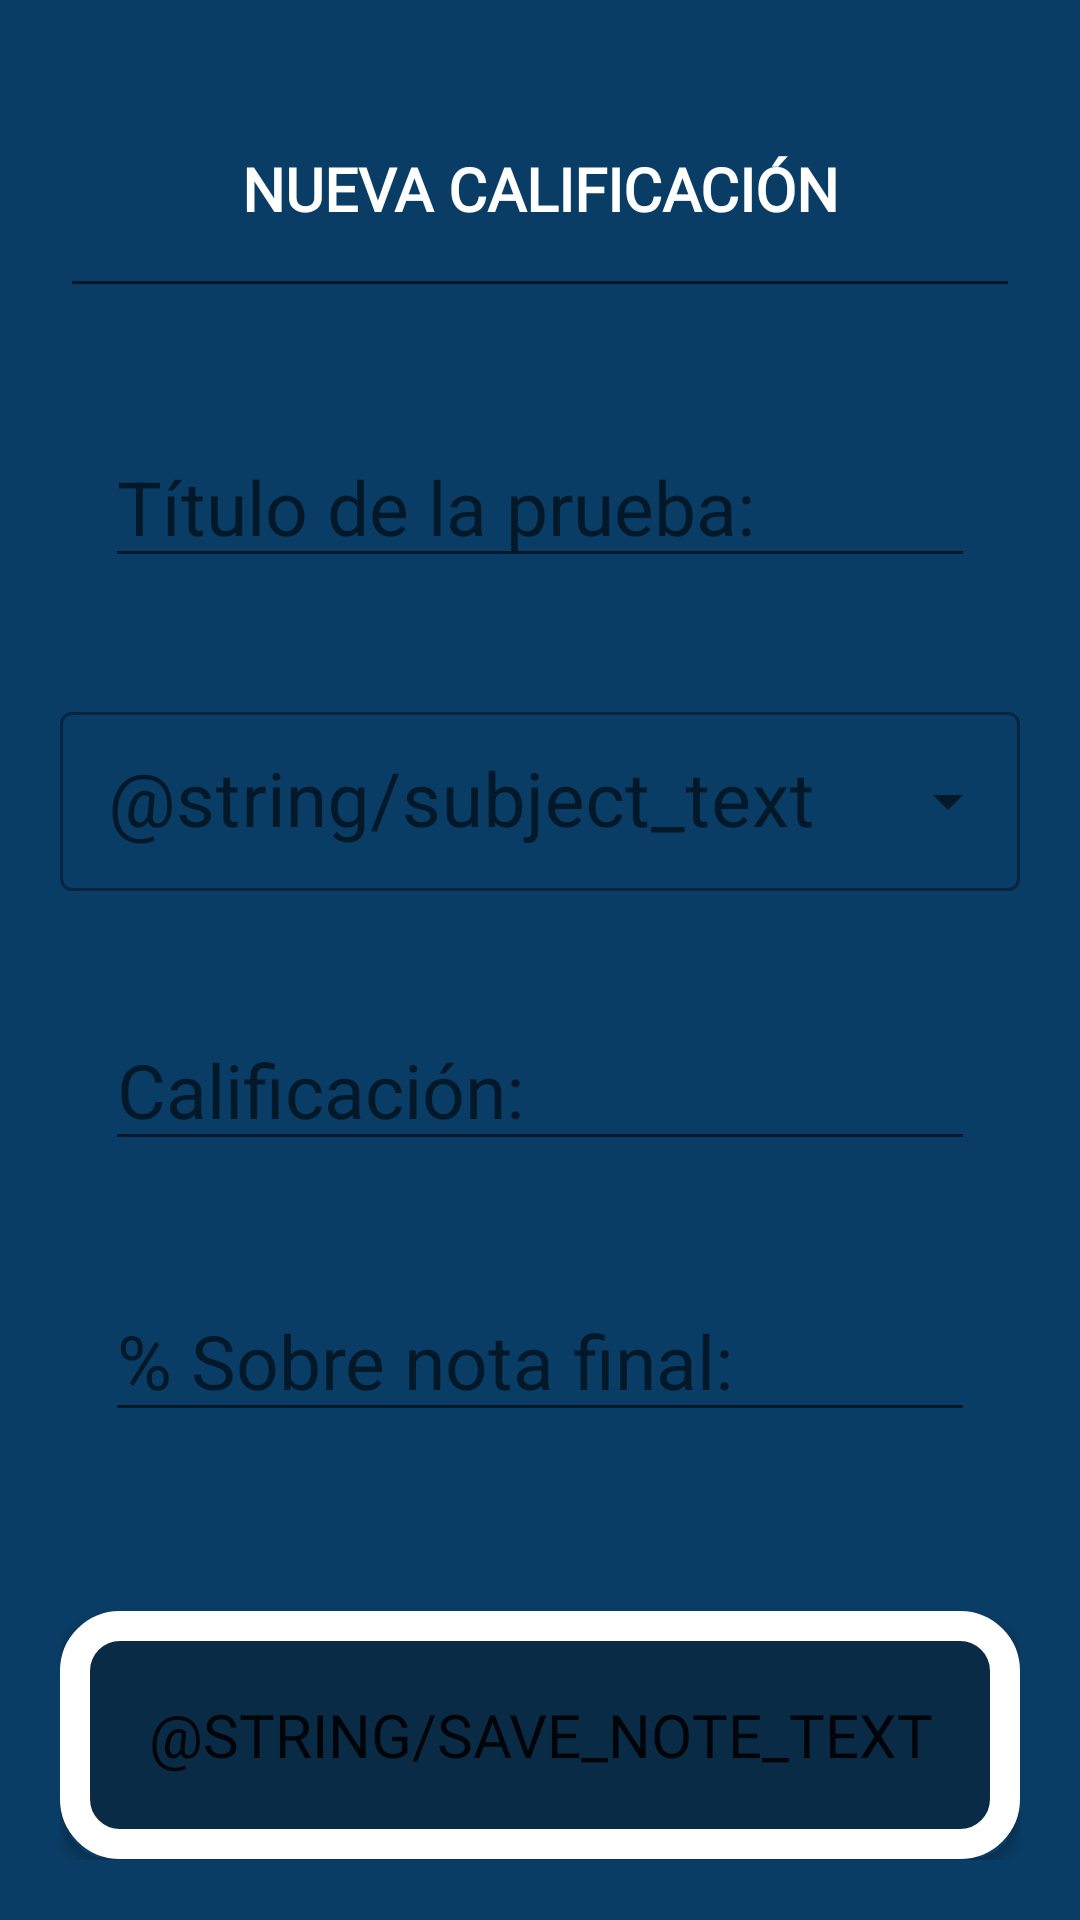

The Android layout XML behind this screen, and the referenced resources:
<!-- AndroidManifest.xml: application theme Theme.Unihelp -->
<!-- res/layout/activity_note_creator.xml -->
<?xml version="1.0" encoding="utf-8"?>
<LinearLayout xmlns:android="http://schemas.android.com/apk/res/android"
    xmlns:app="http://schemas.android.com/apk/res-auto"
    xmlns:tools="http://schemas.android.com/tools"
    android:layout_width="match_parent"
    android:layout_height="match_parent"
    android:orientation="vertical"
    android:background="@color/unihelp_color"
    android:padding="20dp"
    tools:context=".NoteCreator">

    <TextView
        android:id="@+id/note_creator_title"
        android:layout_width="match_parent"
        android:layout_height="0dp"
        android:layout_weight="0.2"
        android:textAlignment="center"
        android:textStyle="bold"
        android:textColor="@color/white"
        android:text="@string/note_creator_title_text"
        android:textSize = "20sp"
        style="@style/MyTextViewStyle"/>

    <LinearLayout
        android:layout_width="match_parent"
        android:layout_height="0dp"
        android:layout_weight="1"
        android:orientation="vertical"
        android:background="@drawable/rounded_corner">

        <View
            android:layout_width="match_parent"
            android:layout_height="0dp"
            android:layout_weight="0.5"/>

        <EditText
            android:id="@+id/note_title"
            android:layout_width="match_parent"
            android:layout_height="wrap_content"
            android:hint="@string/note_title_text"
            android:layout_marginLeft="15dp"
            android:layout_marginRight="15dp"
            android:textColor="@color/black"
            android:textSize="25sp" />

        <View
            android:layout_width="match_parent"
            android:layout_height="0dp"
            android:layout_weight="0.5"/>

        <com.google.android.material.textfield.TextInputLayout
            android:layout_width="match_parent"
            android:layout_height="wrap_content"
            android:hint="@string/subject_text"
            style="@style/Widget.MaterialComponents.TextInputLayout.OutlinedBox.Dense.ExposedDropdownMenu">

            <AutoCompleteTextView
                android:id="@+id/auto_complete"
                android:layout_width="match_parent"
                android:layout_height="wrap_content"
                android:textSize="25sp"/>

        </com.google.android.material.textfield.TextInputLayout>

        <View
            android:layout_width="match_parent"
            android:layout_height="0dp"
            android:layout_weight="0.5"/>

        <EditText
            android:id="@+id/note_number"
            android:layout_width="match_parent"
            android:layout_height="wrap_content"
            android:hint="@string/note_number_text"
            android:layout_marginLeft="15dp"
            android:layout_marginRight="15dp"
            android:textColor="@color/black"
            android:textSize="25sp"/>

        <View
            android:layout_width="match_parent"
            android:layout_height="0dp"
            android:layout_weight="0.5"/>

        <EditText
            android:id="@+id/note_percentage"
            android:layout_width="match_parent"
            android:layout_height="wrap_content"
            android:hint="@string/note_percentage_text"
            android:layout_marginLeft="15dp"
            android:layout_marginRight="15dp"
            android:textColor="@color/black"
            android:textSize="25sp"/>

        <View
            android:layout_width="match_parent"
            android:layout_height="0dp"
            android:layout_weight="0.5"/>
    </LinearLayout>

    <Button
        android:id="@+id/add_note_button"
        android:layout_width="match_parent"
        android:layout_height="0dp"
        android:layout_weight="0.2"
        android:layout_gravity="center"
        android:text="@string/save_note_text"
        android:textSize="20sp"
        android:onClick="goToMarks"
        android:layout_marginTop="20dp"
        android:background="@drawable/button_border"
        style="@style/MyButtonStyle"/>

    <Button
        android:id="@+id/delete_note_button"
        android:layout_width="wrap_content"
        android:layout_height="0dp"
        android:layout_weight="0.1"
        android:text="@string/delete_note_text"
        android:layout_gravity="center"
        android:textSize="15sp"
        android:textColor="#FA3D2F"
        android:onClick="delete_note"
        android:layout_marginTop="20dp"
        android:visibility="gone"
        android:background="@drawable/button_border"
        style="@style/MyButtonStyle"/>

</LinearLayout>
<!-- resources referenced by this layout -->
<resources>
  <color name="black">#FF000000</color>
  <color name="unihelp_color">#093D65</color>
  <color name="white">#FFFFFFFF</color>
  <!-- drawable button_border (drawable) -->
  <?xml version="1.0" encoding="utf-8"?>
  <shape xmlns:android="http://schemas.android.com/apk/res/android"
      android:shape="rectangle">
      <solid android:color="@color/unihelp_second_color"/>
      <stroke
          android:width="10dp"
          android:color="@color/white"/>
      <corners android:radius="15dp"/>
  </shape>
  <!-- drawable rounded_corner (drawable) -->
  <?xml version="1.0" encoding="utf-8"?>
  <shape xmlns:android="http://schemas.android.com/apk/res/android"
      android:shape="rectangle">
      <solid android:color="@color/unihelp_color"></solid>
      <corners android:radius="15dp"></corners>
  </shape>
  <string name="note_creator_title_text">NUEVA CALIFICACIÓN</string>
  <string name="note_number_text">Calificación:</string>
  <string name="note_percentage_text">% Sobre nota final:</string>
  <string name="note_title_text">Título de la prueba:</string>
  <style name="MyButtonStyle" parent="Widget.AppCompat.Button">
          <item name="android:fontFamily">@font/slackey_regular</item>
      </style>
  <style name="MyTextViewStyle" parent="Widget.AppCompat.EditText">
          <item name="android:fontFamily">@font/slackey_regular</item>
      </style>
  <style name="Theme.Unihelp" parent="Theme.MaterialComponents.DayNight">
          
          <item name="colorPrimary">@color/unihelp_second_color</item>
          <item name="colorPrimaryVariant">@color/unihelp_second_color</item>
          <item name="colorOnPrimary">@color/white</item>
          <item name="android:statusBarColor">@color/unihelp_second_color</item>
          <item name="android:titleTextColor">@color/white</item>
      </style>
  <color name="unihelp_second_color">#092B45</color>
</resources>
